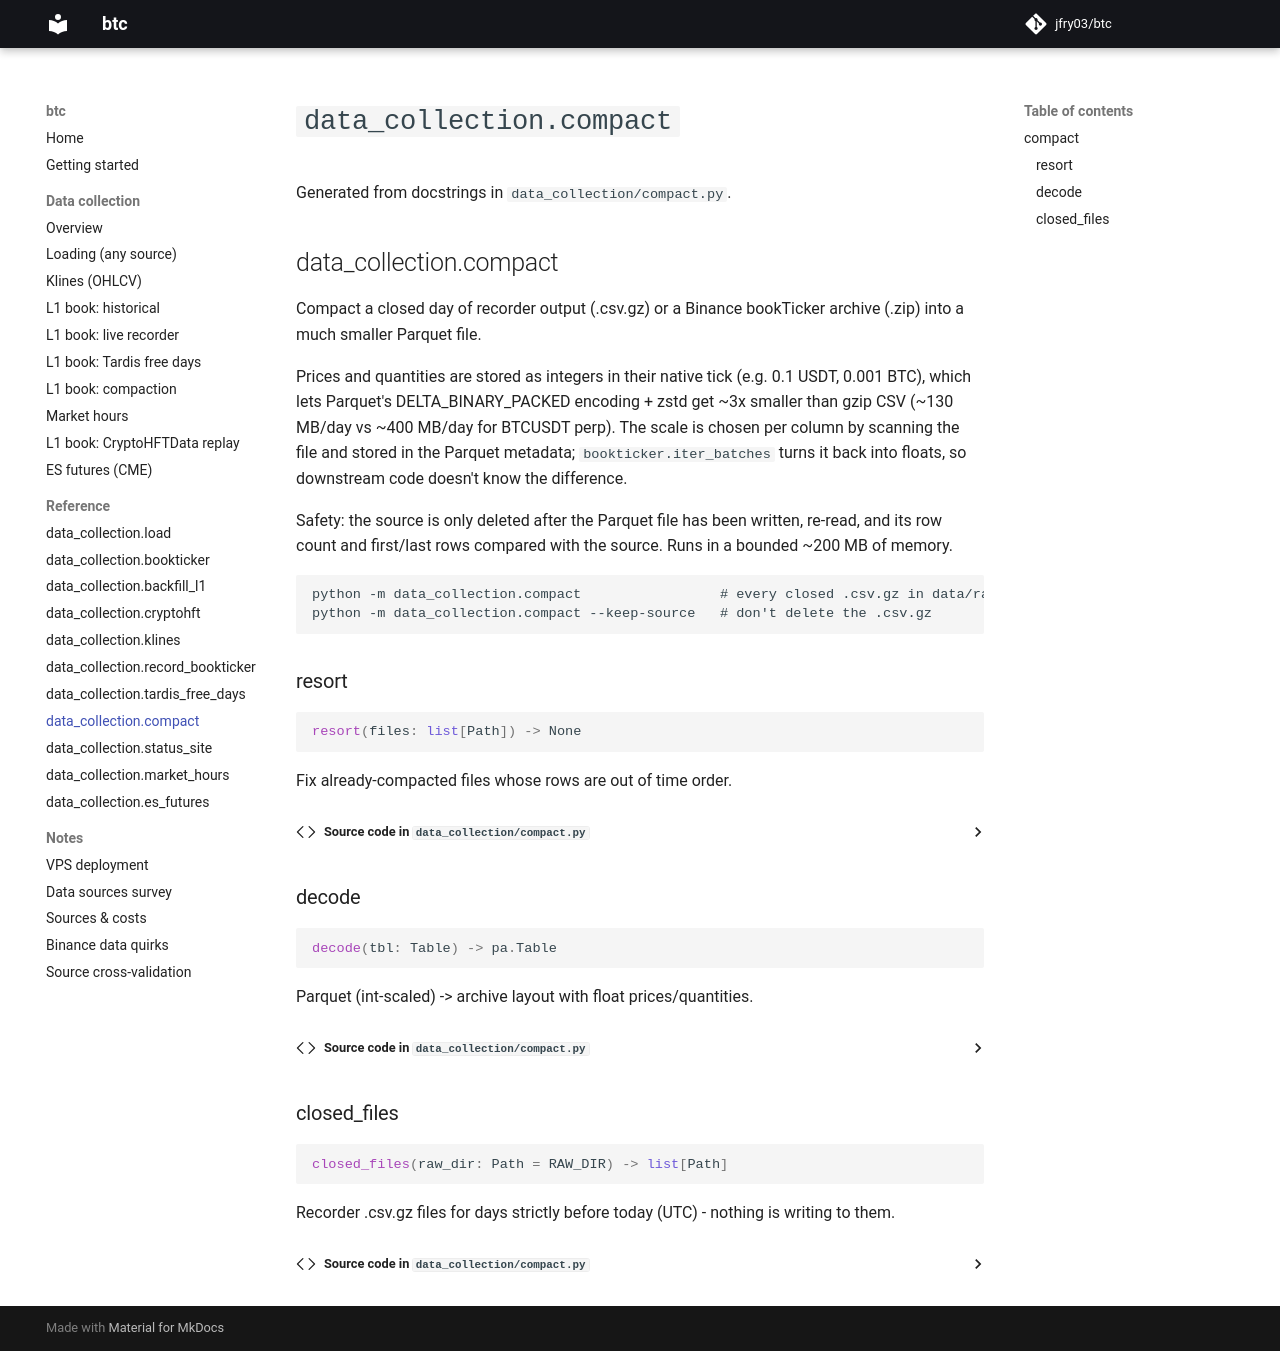

repository: jfry03/btc · page: reference/compact/index.html · generator: mkdocs

# `data_collection.compact`

Generated from docstrings in `data_collection/compact.py`.

::: data_collection.compact
